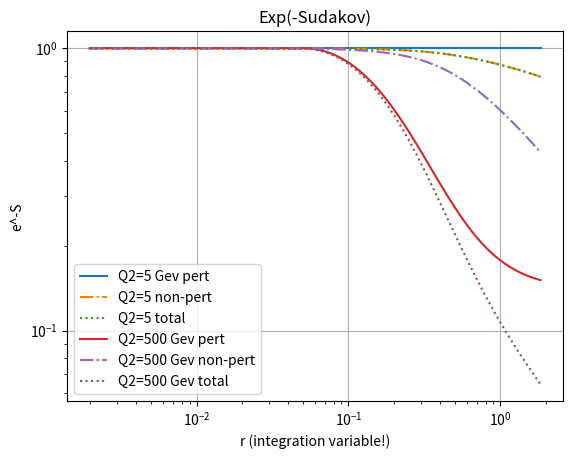

Python code for this plot: (Note: this script raises an exception after producing the figure.)
#!/usr/bin/env python3
import numpy as np
import matplotlib.pyplot as plt
#import math
savedir="/media/tomoki/TOMOKI-USB/Saturation Model/Saturation Notes"

def sudakov_np(r, Q2):
	g1=0.01
	g2=0.2
	Q_02=1
	r_max=0.5
	val= g1/2*pow(r,2)+np.log(1+pow(r/r_max,2)) *np.log(Q2/Q_02) *g2/4 
	return(val)
	
def sudakov_p(r, Q2):
	r_max=0.5
	m2=1.26*(pow(r,-2)+pow(r_max,-2))
	if( m2 > Q2):
		return(0)
	
	logQ=np.log(Q2/0.09)
	logm=np.log(m2/0.09)
	
	val=logQ*np.log(logQ/logm)-logQ+logm
	return(val)
	
	
		

x=[ 0.1973*pow(10,-2+3*(i/100))  for i in range(100)]
#print(x)

#ynp=[sudakov_np(i,Q2) for i in x]

#yp=[sudakov_p(i,Q2) for i in x]

#ypnp=[sudakov_p(i,Q2) +sudakov_np(i,Q2) for i in x]
Q2=5
ynp=[np.exp(-sudakov_np(i,Q2)) for i in x]
yp=[np.exp(-sudakov_p(i,Q2)) for i in x]
ypnp=[np.exp(-(sudakov_p(i,Q2) +sudakov_np(i,Q2))) for i in x]

plt.plot(x,yp,label="Q2=5 Gev pert",ls="-")
plt.plot(x,ynp,label="Q2=5 non-pert",ls="-.")
plt.plot(x,ypnp,label="Q2=5 total",ls=":")

Q2=500
ynp=[np.exp(-sudakov_np(i,Q2)) for i in x]
yp=[np.exp(-sudakov_p(i,Q2)) for i in x]
ypnp=[np.exp(-(sudakov_p(i,Q2) +sudakov_np(i,Q2))) for i in x]

plt.plot(x,yp,label="Q2=500 Gev pert",ls="-")
plt.plot(x,ynp,label="Q2=500 Gev non-pert",ls="-.")
plt.plot(x,ypnp,label="Q2=500 Gev total",ls=":")


plt.title("Exp(-Sudakov)")

plt.xscale('log')
plt.yscale('log')
plt.grid(True)
plt.legend()
plt.xlabel("r (integration variable!)")
plt.ylabel("e^-S")

plt.savefig(savedir+"/Sudakov.png")
plt.show()
plt.clf()


